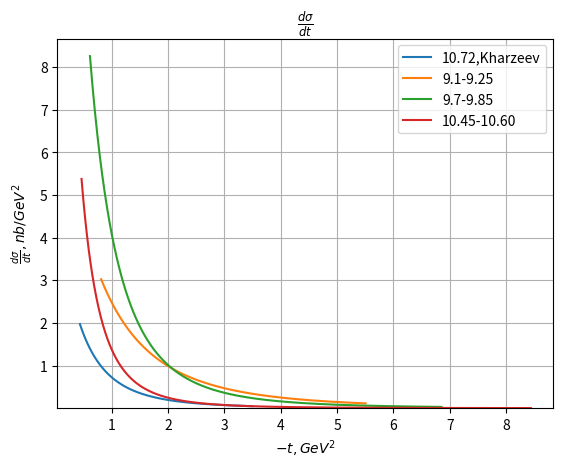

Write the Python code that produced this figure.
#!/usr/local/bin/python3
import numpy as np
from matplotlib import pyplot as plt
import math
import os

#
#  H. W. Koch and J. W. Motz, Rev. Mod. Phys.31, 920 (1959).
#


def G(ms,t):
    return Mp/(1-t/ms**2)**2
def dsdt(E,c2,rm,t):
    pi=3.1415
    s=Mp**2+2*E*Mp
    Ecm=(s-Mp**2)/(2*math.sqrt(s))
    rmgev2=rm/0.1973
    ms=math.sqrt(12.)/rmgev2
    G2=G(ms,t)**2
    b=9
    return 1/(64*pi*s)/Ecm**2*(2/3*c2)**2*(16*pi**2*Mp/b)**2*G2 

def tmin(E):
    m1=0
    m2=Mp
    m3=Mjpsi 
    m4=Mp
    s=Mp**2+2*Mp*E
    ssqrt=math.sqrt(s)
    E1cm=(s+m1**2-m2**2)/2/ssqrt
    E3cm=(s+m3**2-m4**2)/2/ssqrt
    P1cm=math.sqrt(E1cm**2-m1**2)
    P3cm=math.sqrt(E3cm**2-m3**2)
    return ((m1**2-m3**2-m2**2+m4**2)/2/ssqrt)**2-(P1cm-P3cm)**2
def tmax(E):
    m1=0
    m2=Mp
    m3=Mjpsi 
    m4=Mp
    s=Mp**2+2*Mp*E
    ssqrt=math.sqrt(s)
    E1cm=(s+m1**2-m2**2)/2/ssqrt
    E3cm=(s+m3**2-m4**2)/2/ssqrt
    P1cm=math.sqrt(E1cm**2-m1**2)
    P3cm=math.sqrt(E3cm**2-m3**2)
    return ((m1**2-m3**2-m2**2+m4**2)/2/ssqrt)**2-(P1cm+P3cm)**2

def int(E,c2,rm):
    pi=3.1415
    si=Mp**2+2*E*Mp
    Ecmi=(si-Mp**2)/(2*si**0.5)
    rmgev2=rm/0.1973
    ms=math.sqrt(12.)/rmgev2
    G2i=Mp**2*ms**8/3.*(1/(-tmin(E)+ms**2)**3-1/(-tmax(E)+ms**2)**3)
    b=9
    return 1/(64*pi*si)/Ecmi**2*(2/3*c2)**2*(16*pi**2*Mp/b)**2*G2i 

def int1(E,c2,rm):
    ms=math.sqrt(12.)/rm*0.1973
    return dsdt(E,c2,rm,tmin(E))/(G(ms,tmin(E))**2)*Mp**2*ms**8/3.*(1/(-tmin(E)+ms**2)**3-1/(-tmax(E)+ms**2)**3)

def fill_y(E,c2,rm,xx,yy):
    xx = np.linspace(-tmin(E),-tmax(E),1000)
    yy=xx*0
    for i in range(np.size(xx)):
        s=Mp**2+2*E*Mp
        Ecm=(s-Mp**2)/(2*math.sqrt(s))
        rmgev2=rm/0.1973
        ms=math.sqrt(12.)/rmgev2
        yy[i] = dsdt(E,c2,rm,-x[i])
        print(i,xx[i],yy[i])

Mp=0.938
Mjpsi=3.097

E=(10.72+10.72)/2; c2=32.00; rm=0.55
#x0=np.linspace(-tmin(E),-tmax(E),1000); y0=dsdt(E,c2,rm,-x0)
x0=np.linspace(-tmin(E),3.5,1000); y0=dsdt(E,c2,rm,-x0)
pi=3.1415
s=Mp**2+2*E*Mp
Ecm=(s-Mp**2)/(2*math.sqrt(s))
rmgev2=rm/0.1973
ms=math.sqrt(12.)/rmgev2
G2=G(ms,tmin(E))**2
b=9
xs=1/(64*pi*s)/Ecm**2*(2/3*c2)**2*(16*pi**2*Mp/b)**2*G2 


E=(9.10+9.25)/2; c2=34.00; rm=0.404
x1=np.linspace(-tmin(E),-tmax(E),1000); y1=dsdt(E,c2,rm,-x1)
int(E,c2,rm)

E=(9.70+9.85)/2; c2=75.39; rm=0.579
x2=np.linspace(-tmin(E),-tmax(E),1000); y2=dsdt(E,c2,rm,-x2)
int(E,c2,rm)

E=(10.45+10.60)/2; c2=75.32; rm=0.74
x3=np.linspace(-tmin(E),-tmax(E),1000); y3=dsdt(E,c2,rm,-x3)
int(E,c2,rm)

#E=10.72; c2=33.23; rm=0.55 # fm

plt.figure (num=0,dpi=120)
plt.title  (r'$\frac{d\sigma}{dt}$')
plt.xlabel (r'$-t, GeV^2$')
plt.ylabel (r'$\frac{d\sigma}{dt},nb/GeV^2$')
plt.grid()
#plt.yscale("log")

plt.plot(x0,y0,label="10.72,Kharzeev")
plt.plot(x1,y1,label="9.1-9.25")
plt.plot(x2,y2,label="9.7-9.85")
plt.plot(x3,y3,label="10.45-10.60")
plt.ylim(bottom=0.001)
plt.legend(["blue", "green","red"], loc ="upper right")
plt.legend(prop={'size': 10})

#plt.show()
#os.system("rm -f FF.pdf")
plt.savefig('FF.pdf')
os.system("open -a preview FF.pdf")



    

